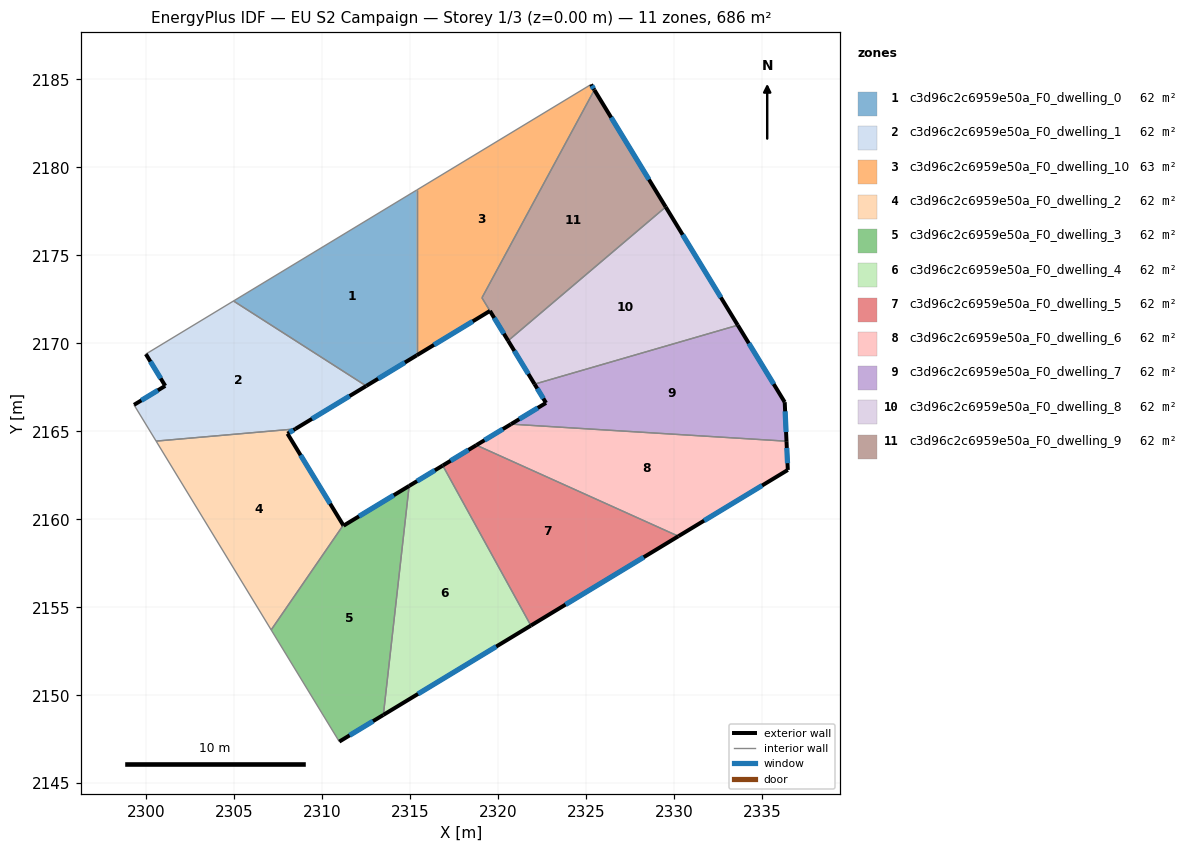
=== STOREY PLAN SPEC (per zone: floor XY polygon, exterior-wall plan segments, windows/doors) ===
zone 1: c3d96c2c6959e50a_F0_dwelling_0  (62.4 m²)
  floor: (2315.36, 2178.71) (2315.36, 2169.32) (2312.49, 2167.58) (2304.95, 2172.40)
  exterior wall: (2312.49, 2167.58) – (2315.36, 2169.32)  [3.4 m]
    window: (2313.17, 2167.98) – (2314.69, 2168.91)  [2.8 m²]
  interior walls: 3
zone 2: c3d96c2c6959e50a_F0_dwelling_1  (62.4 m²)
  floor: (2312.49, 2167.58) (2308.46, 2165.13) (2300.55, 2164.44) (2299.29, 2166.50) (2301.07, 2167.58) (2299.97, 2169.39) (2304.95, 2172.40)
  exterior wall: (2299.97, 2169.39) – (2301.07, 2167.58)  [2.1 m]
    window: (2300.23, 2168.96) – (2300.81, 2168.00)  [1.8 m²]
  exterior wall: (2308.46, 2165.13) – (2312.49, 2167.58)  [4.7 m]
    window: (2309.41, 2165.71) – (2311.55, 2167.00)  [4.0 m²]
  exterior wall: (2301.07, 2167.58) – (2299.29, 2166.50)  [2.1 m]
    window: (2300.65, 2167.33) – (2299.71, 2166.75)  [1.8 m²]
  interior walls: 4
zone 3: c3d96c2c6959e50a_F0_dwelling_10  (63.1 m²)
  floor: (2325.27, 2184.71) (2325.46, 2184.39) (2319.07, 2172.58) (2319.52, 2171.84) (2315.36, 2169.32) (2315.36, 2178.71)
  exterior wall: (2315.36, 2169.32) – (2319.52, 2171.84)  [4.9 m]
    window: (2316.34, 2169.91) – (2318.55, 2171.25)  [4.1 m²]
  exterior wall: (2325.46, 2184.39) – (2325.27, 2184.71)  [0.4 m]
    window: (2325.41, 2184.47) – (2325.31, 2184.63)  [0.3 m²]
  interior walls: 4
zone 4: c3d96c2c6959e50a_F0_dwelling_2  (62.4 m²)
  floor: (2308.46, 2165.13) (2308.02, 2164.86) (2311.18, 2159.66) (2307.09, 2153.71) (2300.55, 2164.44)
  exterior wall: (2308.02, 2164.86) – (2308.46, 2165.13)  [0.5 m]
    window: (2308.12, 2164.93) – (2308.36, 2165.07)  [0.4 m²]
  exterior wall: (2311.18, 2159.66) – (2308.02, 2164.86)  [6.1 m]
    window: (2310.44, 2160.88) – (2308.76, 2163.64)  [5.1 m²]
  interior walls: 3
zone 5: c3d96c2c6959e50a_F0_dwelling_3  (62.4 m²)
  floor: (2314.93, 2161.89) (2313.47, 2148.88) (2310.96, 2147.36) (2307.09, 2153.71) (2311.18, 2159.66) (2311.20, 2159.63)
  exterior wall: (2311.20, 2159.63) – (2311.18, 2159.66)  [0.0 m]
  exterior wall: (2314.93, 2161.89) – (2311.20, 2159.63)  [4.4 m]
    window: (2314.05, 2161.36) – (2312.08, 2160.17)  [3.7 m²]
  exterior wall: (2310.96, 2147.36) – (2313.47, 2148.88)  [2.9 m]
    window: (2311.55, 2147.72) – (2312.88, 2148.53)  [2.5 m²]
  interior walls: 3
zone 6: c3d96c2c6959e50a_F0_dwelling_4  (62.4 m²)
  floor: (2316.84, 2163.05) (2321.85, 2153.96) (2313.47, 2148.88) (2314.93, 2161.89)
  exterior wall: (2316.84, 2163.05) – (2314.93, 2161.89)  [2.2 m]
    window: (2316.39, 2162.78) – (2315.38, 2162.17)  [1.9 m²]
  exterior wall: (2313.47, 2148.88) – (2321.85, 2153.96)  [9.8 m]
    window: (2315.43, 2150.07) – (2319.88, 2152.77)  [8.3 m²]
  interior walls: 2
zone 7: c3d96c2c6959e50a_F0_dwelling_5  (62.4 m²)
  floor: (2330.23, 2159.04) (2321.85, 2153.96) (2316.84, 2163.05) (2318.75, 2164.21)
  exterior wall: (2318.75, 2164.21) – (2316.84, 2163.05)  [2.2 m]
    window: (2318.30, 2163.94) – (2317.29, 2163.32)  [1.9 m²]
  exterior wall: (2321.85, 2153.96) – (2330.23, 2159.04)  [9.8 m]
    window: (2323.82, 2155.15) – (2328.26, 2157.84)  [8.3 m²]
  interior walls: 2
zone 8: c3d96c2c6959e50a_F0_dwelling_6  (62.4 m²)
  floor: (2336.37, 2164.44) (2336.45, 2162.80) (2330.23, 2159.04) (2318.75, 2164.21) (2320.72, 2165.41)
  exterior wall: (2320.72, 2165.41) – (2318.75, 2164.21)  [2.3 m]
    window: (2320.26, 2165.12) – (2319.21, 2164.49)  [1.9 m²]
  exterior wall: (2336.45, 2162.80) – (2336.37, 2164.44)  [1.6 m]
    window: (2336.43, 2163.19) – (2336.39, 2164.05)  [1.4 m²]
  exterior wall: (2330.23, 2159.04) – (2336.45, 2162.80)  [7.3 m]
    window: (2331.69, 2159.92) – (2334.99, 2161.92)  [6.1 m²]
  interior walls: 2
zone 9: c3d96c2c6959e50a_F0_dwelling_7  (62.4 m²)
  floor: (2333.60, 2171.03) (2336.27, 2166.65) (2336.37, 2164.44) (2320.72, 2165.41) (2322.71, 2166.61) (2322.06, 2167.68)
  exterior wall: (2322.71, 2166.61) – (2320.72, 2165.41)  [2.3 m]
    window: (2322.24, 2166.33) – (2321.19, 2165.69)  [2.0 m²]
  exterior wall: (2322.06, 2167.68) – (2322.71, 2166.61)  [1.2 m]
    window: (2322.21, 2167.43) – (2322.56, 2166.86)  [1.1 m²]
  exterior wall: (2336.27, 2166.65) – (2333.60, 2171.03)  [5.1 m]
    window: (2335.65, 2167.68) – (2334.23, 2170.00)  [4.3 m²]
  exterior wall: (2336.37, 2164.44) – (2336.27, 2166.65)  [2.2 m]
    window: (2336.35, 2164.96) – (2336.30, 2166.13)  [1.9 m²]
  interior walls: 2
zone 10: c3d96c2c6959e50a_F0_dwelling_8  (62.4 m²)
  floor: (2329.51, 2177.75) (2333.60, 2171.03) (2322.06, 2167.68) (2320.55, 2170.14)
  exterior wall: (2320.55, 2170.14) – (2322.06, 2167.68)  [2.9 m]
    window: (2320.91, 2169.57) – (2321.70, 2168.26)  [2.4 m²]
  exterior wall: (2333.60, 2171.03) – (2329.51, 2177.75)  [7.9 m]
    window: (2332.64, 2172.60) – (2330.47, 2176.17)  [6.6 m²]
  interior walls: 2
zone 11: c3d96c2c6959e50a_F0_dwelling_9  (61.7 m²)
  floor: (2325.46, 2184.39) (2329.51, 2177.75) (2320.55, 2170.14) (2319.07, 2172.58)
  exterior wall: (2329.51, 2177.75) – (2325.46, 2184.39)  [7.8 m]
    window: (2328.56, 2179.31) – (2326.41, 2182.83)  [6.6 m²]
  exterior wall: (2319.52, 2171.84) – (2320.55, 2170.14)  [2.0 m]
    window: (2319.76, 2171.44) – (2320.31, 2170.54)  [1.7 m²]
  interior walls: 3

=== DERIVED (storey summary) ===
Building: EU S2 Campaign
Storey: 1 of 3  (floor level z = 0.00 m)
Storey gross floor area: 686.5 m²
Zones on this storey: 11
  - c3d96c2c6959e50a_F0_dwelling_0: floor 62.4 m²; exterior wall 3.4 m (10.1 m²); 1 window(s) 2.8 m²; WWR 28.1%
  - c3d96c2c6959e50a_F0_dwelling_1: floor 62.4 m²; exterior wall 8.9 m (26.7 m²); 3 window(s) 7.5 m²; WWR 28.1%
  - c3d96c2c6959e50a_F0_dwelling_10: floor 63.1 m²; exterior wall 5.2 m (15.7 m²); 2 window(s) 4.4 m²; WWR 28.1%
  - c3d96c2c6959e50a_F0_dwelling_2: floor 62.4 m²; exterior wall 6.6 m (19.8 m²); 2 window(s) 5.6 m²; WWR 28.1%
  - c3d96c2c6959e50a_F0_dwelling_3: floor 62.4 m²; exterior wall 7.3 m (22.0 m²); 2 window(s) 6.1 m²; WWR 28.0%
  - c3d96c2c6959e50a_F0_dwelling_4: floor 62.4 m²; exterior wall 12.0 m (36.1 m²); 2 window(s) 10.2 m²; WWR 28.1%
  - c3d96c2c6959e50a_F0_dwelling_5: floor 62.4 m²; exterior wall 12.0 m (36.1 m²); 2 window(s) 10.2 m²; WWR 28.1%
  - c3d96c2c6959e50a_F0_dwelling_6: floor 62.4 m²; exterior wall 11.2 m (33.6 m²); 3 window(s) 9.5 m²; WWR 28.1%
  - c3d96c2c6959e50a_F0_dwelling_7: floor 62.4 m²; exterior wall 10.9 m (32.8 m²); 4 window(s) 9.2 m²; WWR 28.1%
  - c3d96c2c6959e50a_F0_dwelling_8: floor 62.4 m²; exterior wall 10.8 m (32.3 m²); 2 window(s) 9.1 m²; WWR 28.1%
  - c3d96c2c6959e50a_F0_dwelling_9: floor 61.7 m²; exterior wall 9.8 m (29.3 m²); 2 window(s) 8.2 m²; WWR 28.1%
Zone adjacency (shared interzone walls):
  - c3d96c2c6959e50a_F0_dwelling_0 ↔ c3d96c2c6959e50a_F0_dwelling_1
  - c3d96c2c6959e50a_F0_dwelling_0 ↔ c3d96c2c6959e50a_F0_dwelling_10
  - c3d96c2c6959e50a_F0_dwelling_1 ↔ c3d96c2c6959e50a_F0_dwelling_2
  - c3d96c2c6959e50a_F0_dwelling_10 ↔ c3d96c2c6959e50a_F0_dwelling_9
  - c3d96c2c6959e50a_F0_dwelling_2 ↔ c3d96c2c6959e50a_F0_dwelling_3
  - c3d96c2c6959e50a_F0_dwelling_3 ↔ c3d96c2c6959e50a_F0_dwelling_4
  - c3d96c2c6959e50a_F0_dwelling_4 ↔ c3d96c2c6959e50a_F0_dwelling_5
  - c3d96c2c6959e50a_F0_dwelling_5 ↔ c3d96c2c6959e50a_F0_dwelling_6
  - c3d96c2c6959e50a_F0_dwelling_6 ↔ c3d96c2c6959e50a_F0_dwelling_7
  - c3d96c2c6959e50a_F0_dwelling_7 ↔ c3d96c2c6959e50a_F0_dwelling_8
  - c3d96c2c6959e50a_F0_dwelling_8 ↔ c3d96c2c6959e50a_F0_dwelling_9